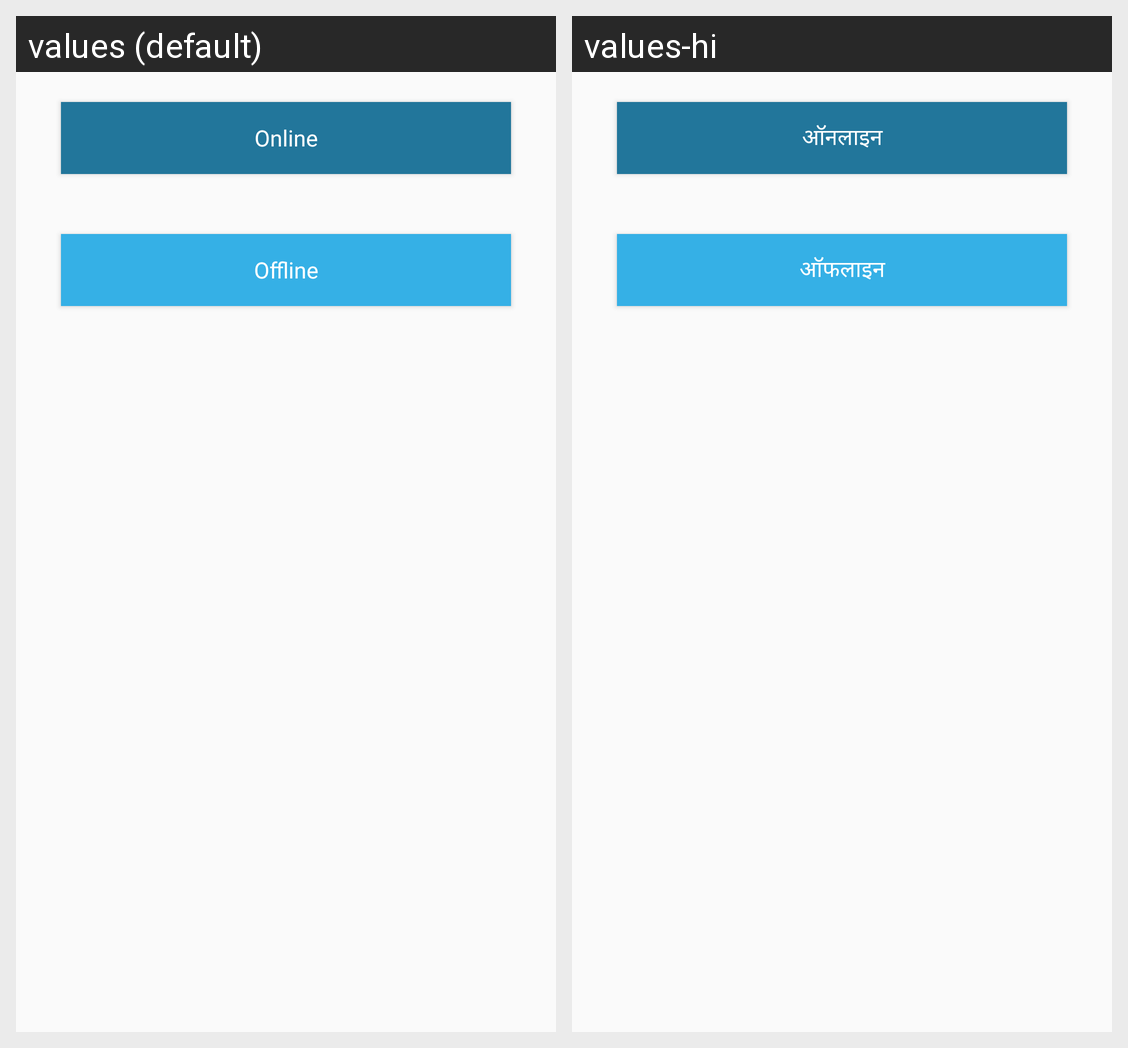

Strings drawn on this Android screen and how each of the app's shown locales translates them:
Android screen res/layout/online_offline_button.xml rendered under 2 locales, left to right: values (default), values-hi. Device: Nexus 5 (rendered at 1080×1920; each locale shown at half size, 540×960, under a caption strip naming it); theme AppTheme.
Strings drawn on this screen, with the default value and each locale's value (text and hints the layout hard-codes, and strings that could not be matched under every locale, appear in the picture but are not listed):

online
  values: Online
  values-hi: ऑनलाइन

offline
  values: Offline
  values-hi: ऑफलाइन
